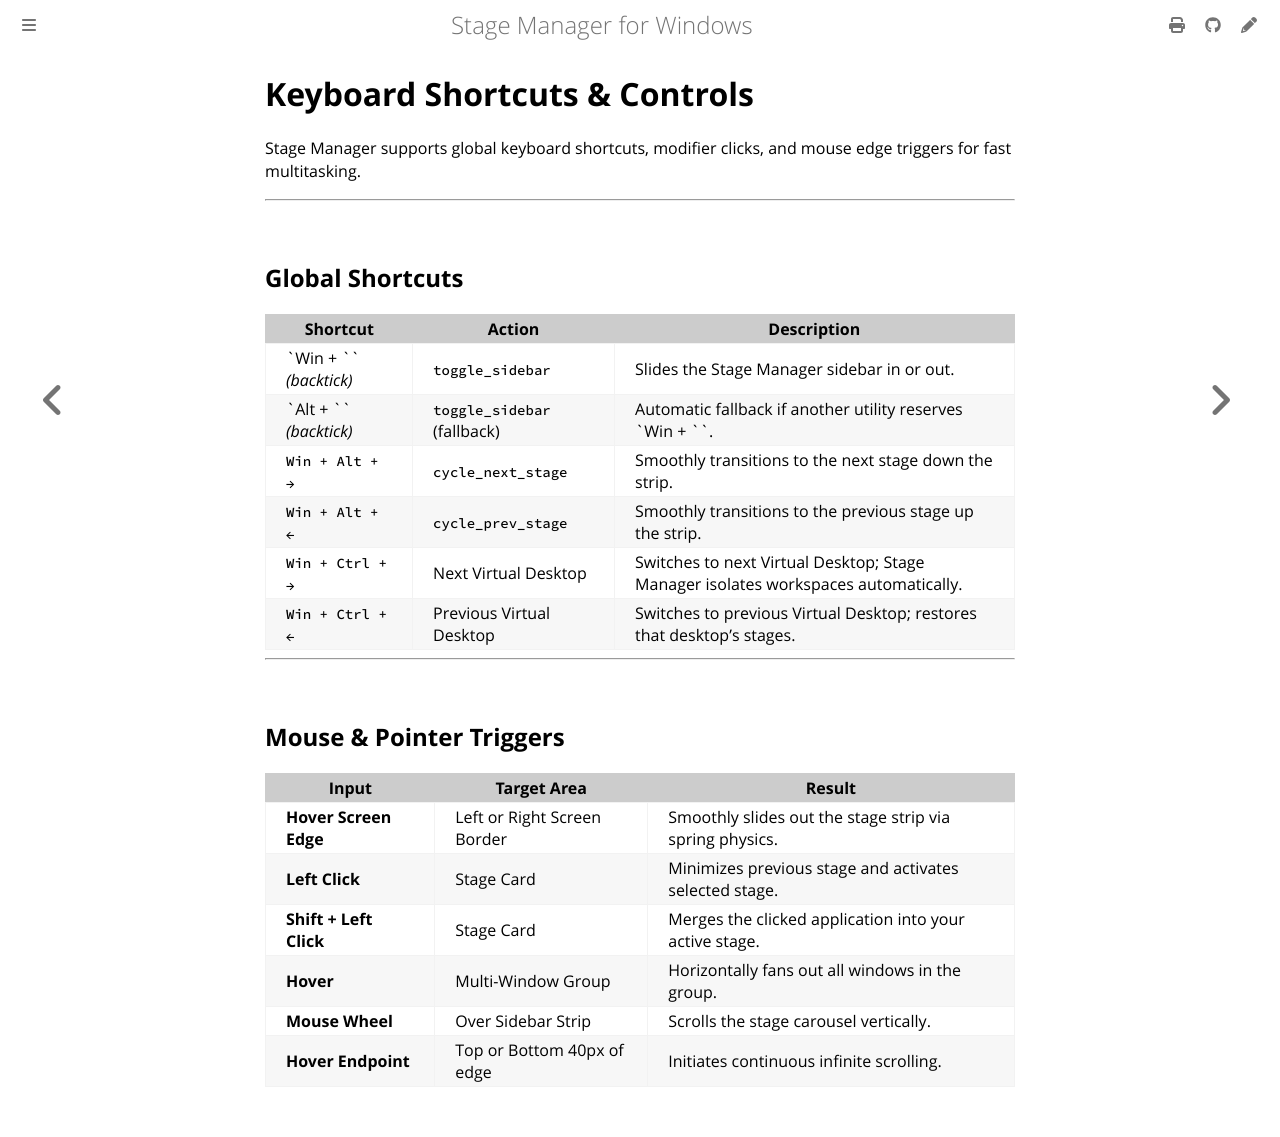

repository: fruitsaladwindowsai-zammy/Stage-manager-Rust · page: keyboard-shortcuts.html · generator: mdbook

# Keyboard Shortcuts & Controls

Stage Manager supports global keyboard shortcuts, modifier clicks, and mouse edge triggers for fast multitasking.

---

## Global Shortcuts

| Shortcut | Action | Description |
|---|---|---|
| `Win + \`` *(backtick)* | `toggle_sidebar` | Slides the Stage Manager sidebar in or out. |
| `Alt + \`` *(backtick)* | `toggle_sidebar` (fallback) | Automatic fallback if another utility reserves `Win + \``. |
| `Win + Alt + →` | `cycle_next_stage` | Smoothly transitions to the next stage down the strip. |
| `Win + Alt + ←` | `cycle_prev_stage` | Smoothly transitions to the previous stage up the strip. |
| `Win + Ctrl + →` | Next Virtual Desktop | Switches to next Virtual Desktop; Stage Manager isolates workspaces automatically. |
| `Win + Ctrl + ←` | Previous Virtual Desktop | Switches to previous Virtual Desktop; restores that desktop's stages. |

---

## Mouse & Pointer Triggers

| Input | Target Area | Result |
|---|---|---|
| **Hover Screen Edge** | Left or Right Screen Border | Smoothly slides out the stage strip via spring physics. |
| **Left Click** | Stage Card | Minimizes previous stage and activates selected stage. |
| **Shift + Left Click** | Stage Card | Merges the clicked application into your active stage. |
| **Hover** | Multi-Window Group | Horizontally fans out all windows in the group. |
| **Mouse Wheel** | Over Sidebar Strip | Scrolls the stage carousel vertically. |
| **Hover Endpoint** | Top or Bottom 40px of edge | Initiates continuous infinite scrolling. |
